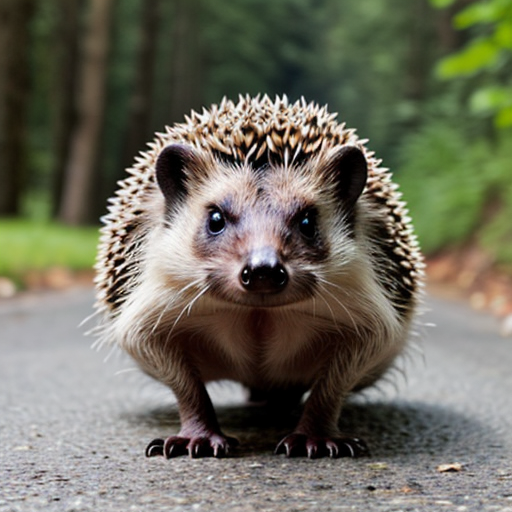
Generation parameters embedded in this image by AUTOMATIC1111 Stable Diffusion web UI or a fork of it (Forge, ...) (PNG 'parameters' text chunk):
hedgehog
Negative prompt: person, human, men, women, painting, cartoon, anime, comic
Steps: 20, Sampler: DPM++ 2M, Schedule type: Karras, CFG scale: 7, Seed: 2534410215, Size: 512x512, Model hash: 463d6a9fe8, Model: absolutereality_v181, VAE hash: 235745af8d, VAE: vae-ft-mse-840000-ema-pruned.ckpt, Version: v1.10.1